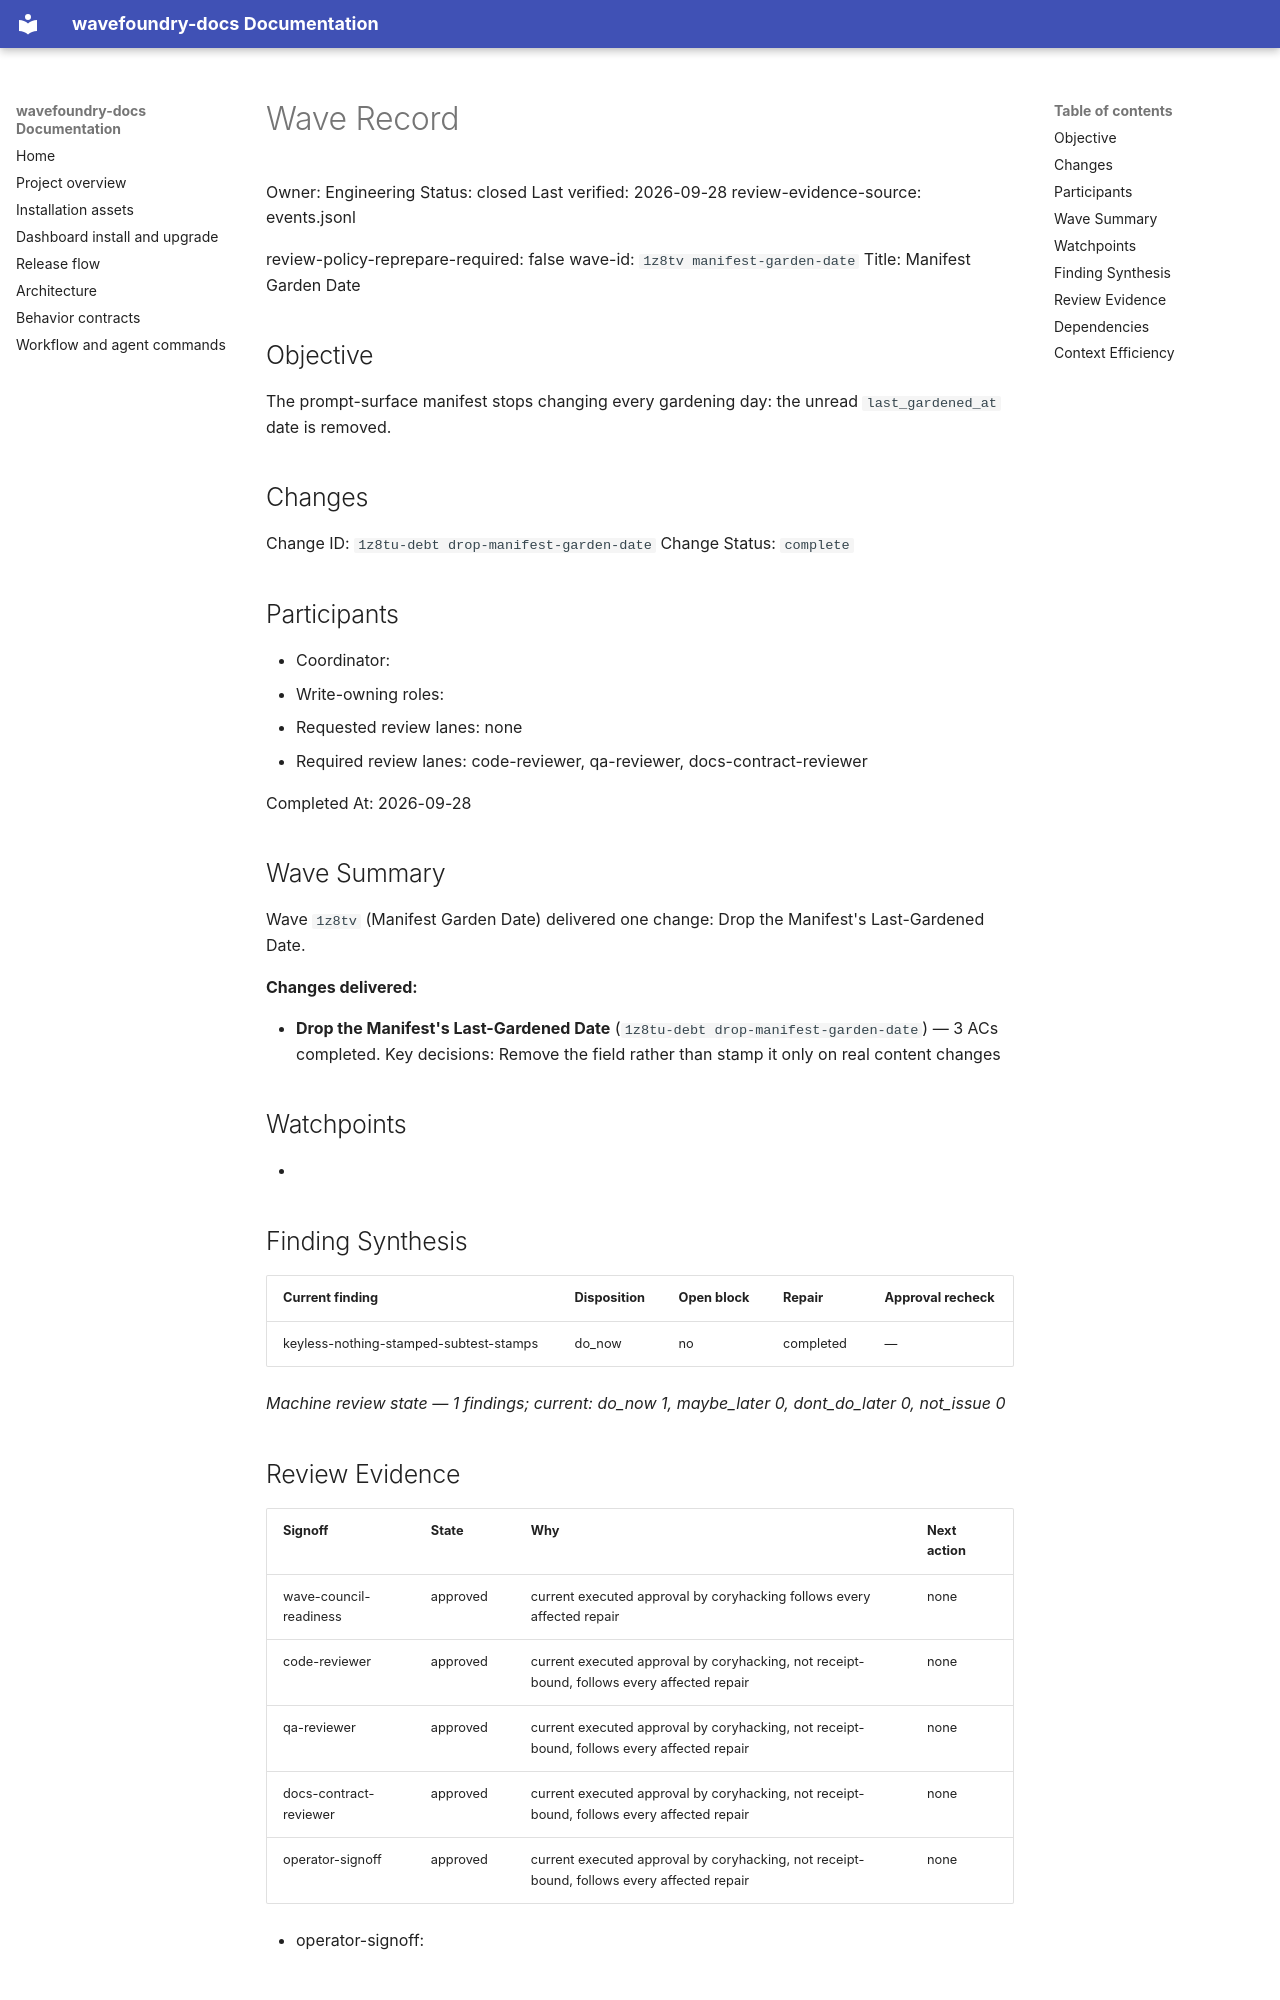

repository: coryhacking/wavefoundry · page: waves/1z8tv manifest-garden-date/wave/index.html · generator: mkdocs

# Wave Record

Owner: Engineering
Status: closed
Last verified: 2026-09-28
review-evidence-source: events.jsonl

review-policy-reprepare-required: false
wave-id: `1z8tv manifest-garden-date`
Title: Manifest Garden Date

## Objective

The prompt-surface manifest stops changing every gardening day: the unread `last_gardened_at` date is removed.

## Changes

Change ID: `1z8tu-debt drop-manifest-garden-date`
Change Status: `complete`

## Participants

- Coordinator: <wave coordinator>
- Write-owning roles: <roles selected during Prepare wave>
- Requested review lanes: none
- Required review lanes: code-reviewer, qa-reviewer, docs-contract-reviewer

Completed At: 2026-09-28

## Wave Summary

Wave `1z8tv` (Manifest Garden Date) delivered one change: Drop the Manifest's Last-Gardened Date.

**Changes delivered:**

- **Drop the Manifest's Last-Gardened Date** (`1z8tu-debt drop-manifest-garden-date`) — 3 ACs completed. Key decisions: Remove the field rather than stamp it only on real content changes
## Watchpoints

- <Add watchpoint, follow-up, or blocking notes here — coordination constraints, sequencing, or guard requirements.>

## Finding Synthesis

<!-- wave:finding-synthesis begin -->
| Current finding | Disposition | Open block | Repair | Approval recheck |
| --- | --- | --- | --- | --- |
| keyless-nothing-stamped-subtest-stamps | do_now | no | completed | — |

*Machine review state — 1 findings; current: do_now 1, maybe_later 0, dont_do_later 0, not_issue 0*
<!-- wave:finding-synthesis end -->

## Review Evidence

<!-- wave:review-status begin -->
| Signoff | State | Why | Next action |
| --- | --- | --- | --- |
| wave-council-readiness | approved | current executed approval by coryhacking follows every affected repair | none |
| code-reviewer | approved | current executed approval by coryhacking, not receipt-bound, follows every affected repair | none |
| qa-reviewer | approved | current executed approval by coryhacking, not receipt-bound, follows every affected repair | none |
| docs-contract-reviewer | approved | current executed approval by coryhacking, not receipt-bound, follows every affected repair | none |
| operator-signoff | approved | current executed approval by coryhacking, not receipt-bound, follows every affected repair | none |
<!-- wave:review-status end -->

- operator-signoff: <approved when operator confirms closure>

## Dependencies

- No external wave dependencies. Declare intra-wave dependencies with a `Depends On:` line containing full backticked change ids in each change's block under `## Changes`.
